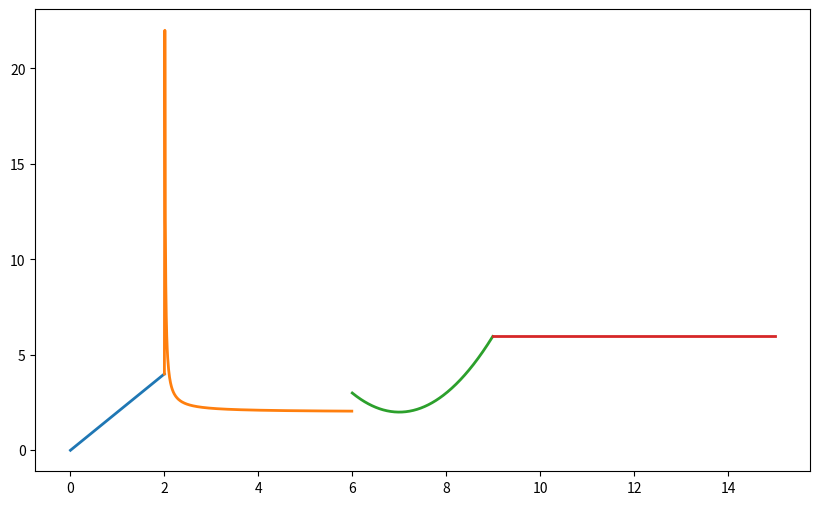
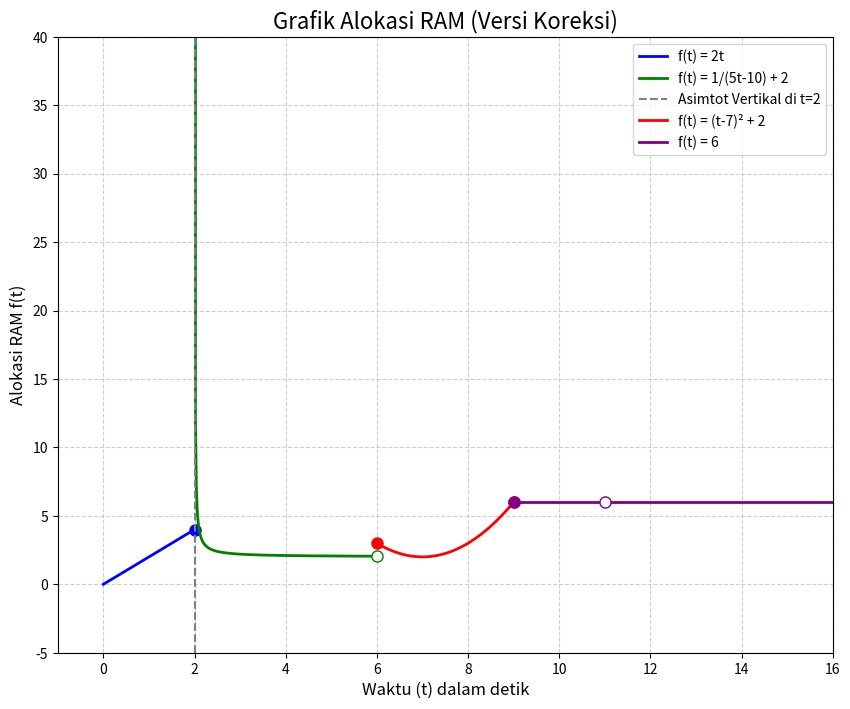
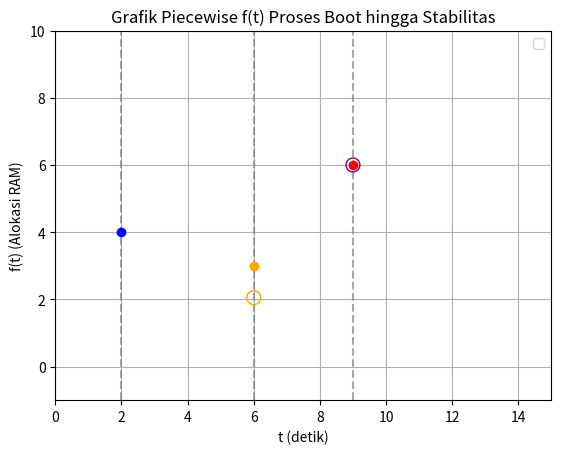

Source code (Python) for these figures, in order:
import numpy as np
import matplotlib.pyplot as plt

# Defining the corrected piecewise function
def f(t):
    if t <= 2:
        return 2 * t
    elif t < 6:
        return 1 / (5 * t - 10) + 2     # hyperbola segment
    elif t < 9:
        return (t - 7)**2 + 2           # quadratic segment
    else:
        return (6 * t - 66) / (t - 11)  # stabilization rational segment

# Time arrays for each segment
t1 = np.linspace(0, 2, 200)            # 0 ≤ t ≤ 2
t2 = np.linspace(2, 6, 400, endpoint=False)  # 2 < t < 6
t3 = np.linspace(6, 9, 300, endpoint=False)  # 6 ≤ t < 9
t4 = np.linspace(9, 15, 600)           # t ≥ 9 (up to 15 for visualization)

# Compute values
f1 = [f(t) for t in t1]
f2 = [f(t) for t in t2]
f3 = [f(t) for t in t3]
f4 = [f(t) for t in t4]

# Plot
plt.figure(figsize=(10, 6))
plt.plot(t1, f1, label='0 ≤ t ≤ 2: f(t)=2t', linewidth=2)
plt.plot(t2, f2, label='2 < t < 6: f(t)=1/(5t−10)+2', linewidth=2)
plt.plot(t3, f3, label='6 ≤ t < 9: f(t)=(t−7)²+2', linewidth=2)
plt.plot(t4, f4, label='t ≥ 9: f(t)=(6t−66)/(t−11)', linewidth=2)

# Mark transition points
# t=2,6,9 with closed/open circlesimport numpy as np
import matplotlib.pyplot as plt

# Membuat area plot
fig, ax = plt.subplots(figsize=(10, 8))

# 1. Segmen 1: Garis lurus [0, 2]
t1 = np.linspace(0, 2, 100)
y1 = 2 * t1
ax.plot(t1, y1, color='blue', linewidth=2, label='f(t) = 2t')
ax.plot(2, 4, 'o', color='blue', markersize=8) # Titik solid

# 2. Segmen 2: Hiperbola dengan asimtot (2, 6)
# Kita mulai t2 sedikit setelah 2 untuk menghindari pembagian dengan nol
t2 = np.linspace(2 + 1e-6, 6, 200)
y2 = 1 / (5 * t2 - 10) + 2
ax.plot(t2, y2, color='green', linewidth=2, label='f(t) = 1/(5t-10) + 2')
ax.plot(6, 2.05, 'o', markerfacecolor='white', markeredgecolor='green', markersize=8) # Titik kosong

# Menambahkan garis asimtot vertikal
ax.axvline(x=2, color='gray', linestyle='--', label='Asimtot Vertikal di t=2')

# 3. Segmen 3: Parabola [6, 9)
t3 = np.linspace(6, 9, 200)
y3 = (t3 - 7)**2 + 2
ax.plot(t3, y3, color='red', linewidth=2, label='f(t) = (t-7)² + 2')
ax.plot(6, 3, 'o', color='red', markersize=8) # Titik solid
ax.plot(9, 6, 'o', markerfacecolor='white', markeredgecolor='red', markersize=8) # Titik kosong

# 4. Segmen 4: Garis Horizontal [9, ∞)
t4 = np.linspace(9, 16, 100)
y4 = np.full_like(t4, 6)
ax.plot(t4, y4, color='purple', linewidth=2, label='f(t) = 6')
ax.plot(9, 6, 'o', color='purple', markersize=8) # Titik solid
ax.plot(11, 6, 'o', markerfacecolor='white', markeredgecolor='purple', markersize=8) # Lubang

# --- Pengaturan Tampilan Grafik ---
ax.set_title('Grafik Alokasi RAM (Versi Koreksi)', fontsize=16)
ax.set_xlabel('Waktu (t) dalam detik', fontsize=12)
ax.set_ylabel('Alokasi RAM f(t)', fontsize=12)
ax.grid(True, linestyle='--', alpha=0.6)

# Batas sumbu disesuaikan untuk menunjukkan asimtot tanpa membuat grafik terlalu besar
ax.set_xlim(-1, 16)
ax.set_ylim(-5, 40)

# Menampilkan legenda dan plot
ax.legend()
plt.show()
# t=2
plt.scatter(2, f(2), color='blue', zorder=5)  
plt.scatter(2, np.nan, facecolors='none', edgecolors='orange', s=100, zorder=5)  # open placeholder (undefined)
# t=6
plt.scatter(6, f(6), color='orange', zorder=5)
plt.scatter(6, f(6-1e-6), facecolors='none', edgecolors='orange', s=100, zorder=5)  # open for hyperbola
# t=9
plt.scatter(9, f(9), color='red', zorder=5)  
plt.scatter(9, f(9+1e-6), facecolors='none', edgecolors='purple', s=100, zorder=5)  # open start rational

# Vertical lines
for tb in [2, 6, 9]:
    plt.axvline(tb, color='gray', linestyle='--', alpha=0.7)

plt.xlabel('t (detik)')
plt.ylabel('f(t) (Alokasi RAM)')
plt.title('Grafik Piecewise f(t) Proses Boot hingga Stabilitas')
plt.legend()
plt.grid(True)
plt.ylim(-1, 10)
plt.xlim(0, 15)
plt.show()
